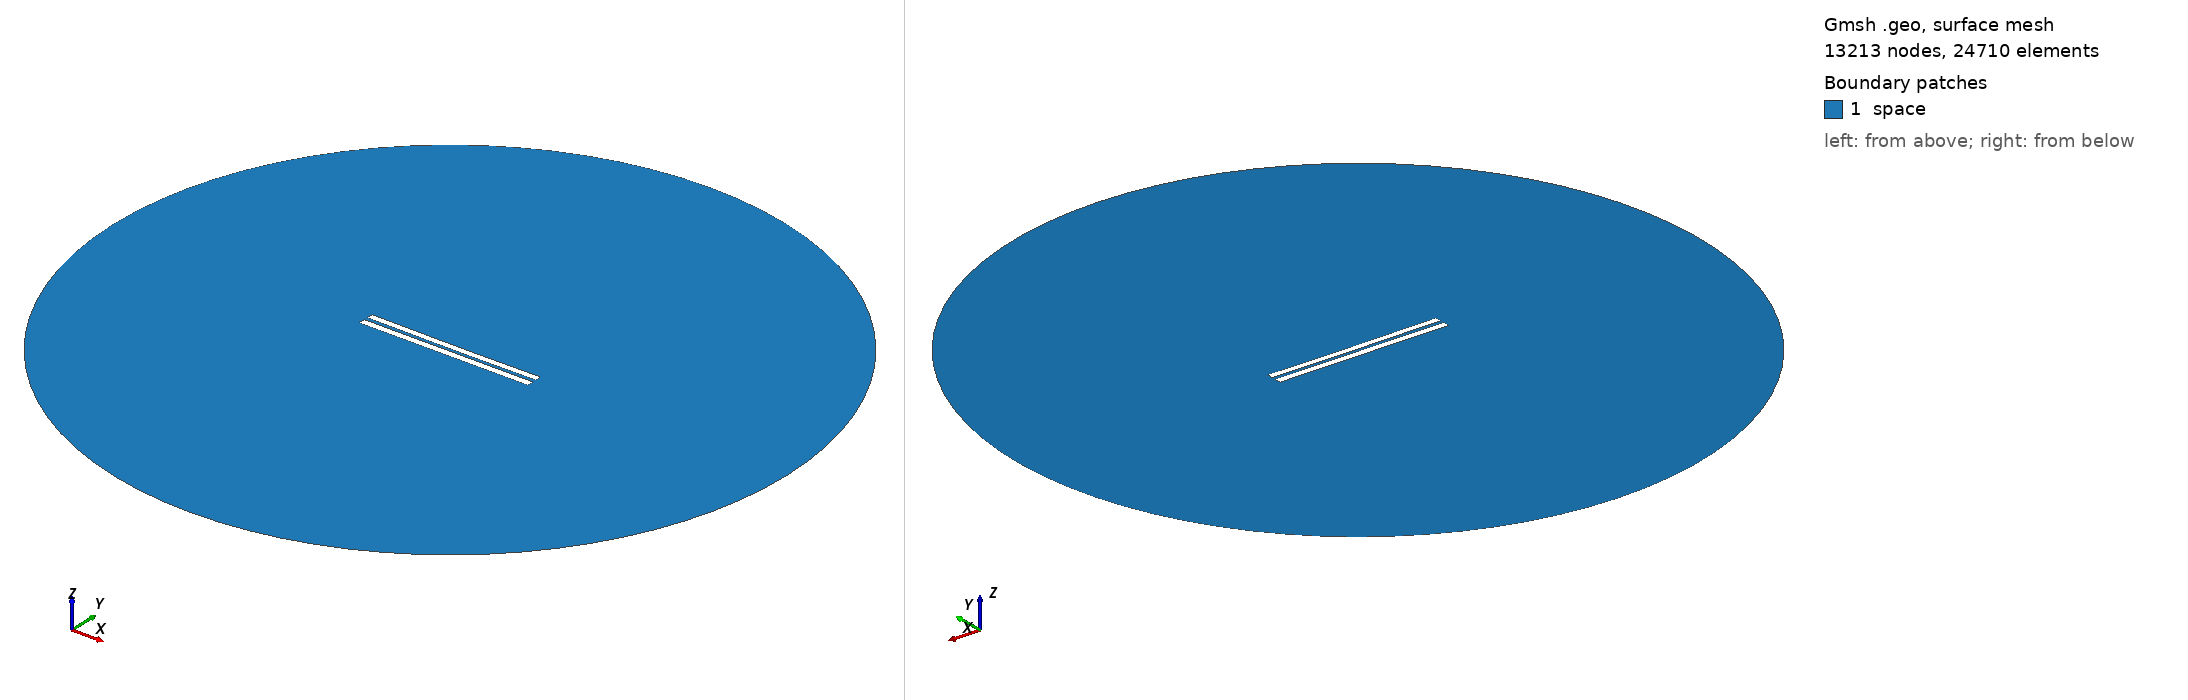

Gmsh geometry script, surface-meshed: 13213 nodes, 24710 surface elements. Boundary patches (legend numbers): 1 space. Left view from above one corner, right view from below the opposite corner. Legend entries are the model's physical surfaces. The drawing asked Gmsh for element sizes between 1% and 20% of the model's largest extent; the script's own settings can give other sizes.

=== 5013.geo (drawn) ===
//---------------------------------------
// Geometry kernel
//---------------------------------------

SetFactory("OpenCASCADE");



//---------------------------------------
// Parameters of the geometry
//---------------------------------------

// Overetch of the upper plate
overetch = 0.125;

// Distance between the plates
distance = 2.25;

// Discretization over the x axis (for the deformation)
nx = 50; 

// Length of the plate
L = 100 - overetch; 

// Number of modes
n = 4; 

// 1st mode coefficient
coeff(1) = -0.15;
beta(1) = 0.596864 * 3.1415926535 / L;

// 2nd mode coefficient
coeff(2) = -0.15;
beta(2) = 1.49418 * 3.1415926535 / L;

// 3rd mode coefficient
coeff(3) = 0.0;
beta(3) = 2.50025 * 3.1415926535 / L;

// 4th mode coefficient
coeff(4) = 0.0;
beta(4) = 3.49999 * 3.1415926535 / L;



//---------------------------------------
// Upper plate (deformed rectangle)
//---------------------------------------

// Coordiantes of the upper plate
xmin = -50;
xmax = 50 - overetch;

// Height of the upper plate
yheight = 4 - 2 * overetch;

// Indexes of the points
UpperID[] = {};
LowerID[] = {};
LeftID[] = {};
RightID[] = {};

// Point index
p = 1;

// Horizontal edges
For i In {1:nx}
    x = xmin + (i-1)*(xmax - xmin)/(nx-1);

    y_bottom = distance / 2 + overetch;
    For j In {1:n}
        C = (Cosh(beta(j)*L) + Cos(beta(j)*L)) / (Sinh(beta(j)*L) + Sin(beta(j)*L));
        y_bottom  = y_bottom + coeff(j) * (Cosh(beta(j)*(x+50)) - Cos(beta(j)*(x+50)) - C * (Sinh(beta(j)*(x+50)) - Sin(beta(j)*(x+50))));
    EndFor

    y_top = y_bottom + yheight;

    Point(p) = {x, y_top, 0, 1.0};
    UpperID[i] = p;
    p = p + 1;

    Point(p) = {x, y_bottom, 0, 1.0};
    LowerID[i] = p;
    p = p + 1;
EndFor

// Create point lists
UpperPts[] = {}; LowerPts[] = {};
For i In {1:nx}
  UpperPts[] += {UpperID[i]};
  LowerPts[] += {LowerID[i]};
EndFor

// Build splines
Spline(1) = {UpperPts[]};
Spline(2) = {LowerPts[]};
Line(3) = {LowerPts[nx-1], UpperPts[nx-1]};
Line(4) = {LowerPts[0], UpperPts[0]};

// Build the plane surface
Curve Loop(1) = {2, 3, -1, -4};
Plane Surface(1) = {1};



//---------------------------------------
// Lower plate (rectangle)
//---------------------------------------

// Vertices
Point(1001) = {-50, -1, 0, 1.0};
Point(1002) = { 50, -1, 0, 1.0};
Point(1003) = { 50,  -5, 0, 1.0};
Point(1004) = {-50,  -5, 0, 1.0};

// Edges
Line(5) = {1001, 1002};
Line(6) = {1002, 1003};
Line(7) = {1003, 1004};
Line(8) = {1004, 1001};

// Plane surface
Line Loop(2) = {5, 6, 7, 8};
Plane Surface(2) = {2}; 



//---------------------------------------
// Outer (fictious) boundary
//---------------------------------------

// Points
Point(1005) = {0, 0, 0};       // Center
Point(1006) = {200, 0, 0};     // Start point
Point(1007) = {0, 200, 0};     // 90 degrees
Point(1008) = {-200, 0, 0};    // 180 degrees
Point(1009) = {0, -200, 0};    // 270 degrees

// Circle arcs (each needs start, center, end)
Circle(9) = {1006, 1005, 1007};
Circle(10) = {1007, 1005, 1008};
Circle(11) = {1008, 1005, 1009};
Circle(12) = {1009, 1005, 1006};

// Plane surface for the entire domain
Curve Loop(3) = {9, 10, 11, 12};
Surface(3) = {3};

// Subtract the plates from the whole domain to obtain the actual domain where we want to solve the equations
BooleanDifference{ Surface{3}; Delete; }{ Surface{1}; Surface{2}; Delete; }




//---------------------------------------
// Transfinite Lines/Curves
//---------------------------------------

// Set the number of points on the boundaries
r = 7;

// Plates
Transfinite Curve {1, 2} = 50*r Using Progression 1;
Transfinite Curve {3, 4} = 2*r Using Progression 1;
Transfinite Line {5, 7} = 50*r Using Progression 1;
Transfinite Line {6, 8} = 2*r Using Progression 1;

// Outer boundary
Transfinite Line {9, 10, 11, 12} = 20 Using Progression 1;



//---------------------------------------
// Physical groups
//---------------------------------------                

// Physical curves (boundaries)
Physical Line("force_segment", 10) = {2};
Physical Line("upper_plate", 11) = {1, 3, 4};
Physical Line("lower_plate", 12) = {5, 6, 7, 8};
Physical Line("boundary", 20) = {9, 10, 11, 12};

// Physical Surfaces
Physical Surface("space", 30) = {3};



//---------------------------------------
// 6. Generate the Mesh
//---------------------------------------

// 2D mesh generation
Mesh 2;
